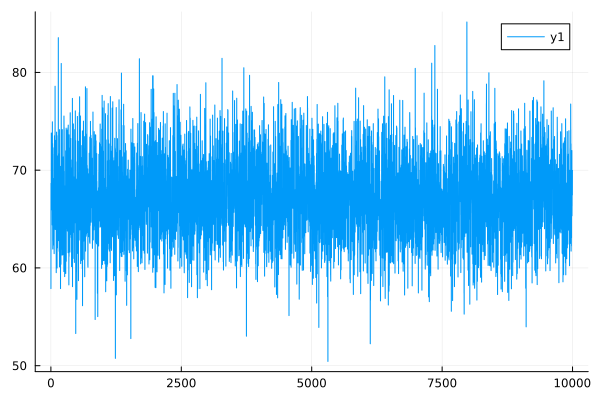

Source data for this figure (header and first rows):
0	57.88497911686429
1	57.88
2	68.65
3	68.65
4	68.44
5	68.44
6	67.69
7	67.69
8	73.8
9	73.8
10	70.61
11	70.61
12	71.16
13	71.16
14	67.7
15	67.7
16	65.94
17	65.94
18	67.75
19	67.75
20	66
21	66
22	70.61
23	70.61
24	66.47
25	66.47
26	64.39
27	64.39
28	74.94
29	74.94
30	65.93
31	65.93
32	72.72
33	72.72
34	62.8
35	62.8
36	61.93
37	61.93
38	63.88
39	63.88
40	72.29
41	72.29
42	69.11
43	69.11
44	68.29
45	68.29
46	68.65
47	68.65
48	68.51
49	68.51
50	65.98
51	65.97
52	69.14
53	69.14
54	62.34
55	62.34
56	67.71
57	67.71
58	67.11
59	67.11
60	65.58
... 9,940 more rows
